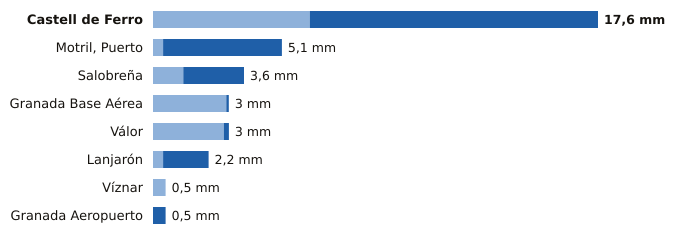

Source data for this figure (header and first rows):
estacion, provincia, indicativo, mm_6_dias_anteriores, mm_hoy, mm_7_dias, horas_de_hoy
Castell de Ferro, Granada, 6272X, 6.2, 11.4, 17.6, 14
Motril, Puerto, Granada, 6268Y, 0.4, 4.7, 5.1, 15
Salobreña, Granada, 6267X, 1.2, 2.4, 3.6, 14
Granada Base Aérea, Granada, 5514Z, 2.9, 0.1, 3.0, 15
Válor, Granada, 6281X, 2.8, 0.2, 3.0, 14
Lanjarón, Granada, 6258X, 0.4, 1.8, 2.2, 14
Víznar, Granada, 5515D, 0.5, 0.0, 0.5, 15
Granada Aeropuerto, Granada, 5530E, 0.0, 0.5, 0.5, 15
